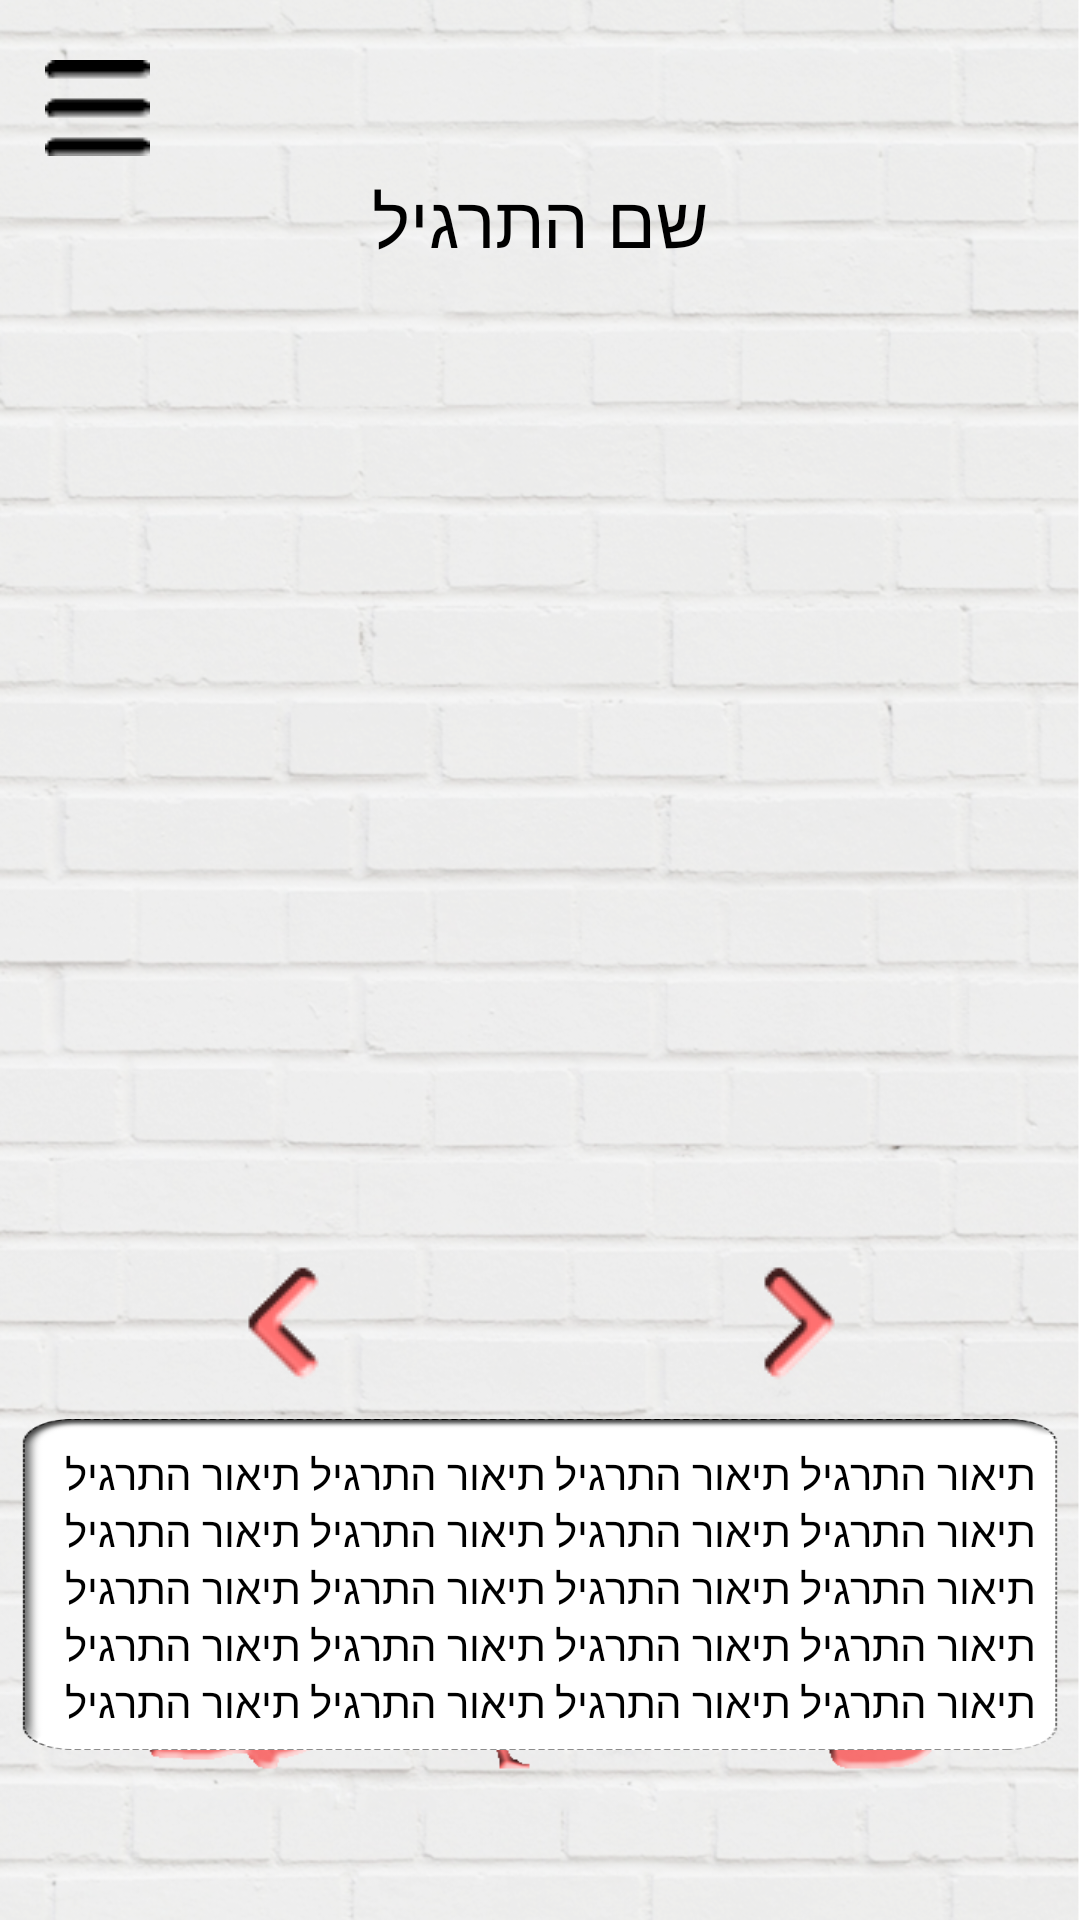

Android layout source for this screen:
<!-- AndroidManifest.xml: application theme AppTheme -->
<!-- res/layout/exercise_activity.xml -->
<?xml version="1.0" encoding="utf-8"?>
<RelativeLayout xmlns:android="http://schemas.android.com/apk/res/android"
    android:layout_width="match_parent"
    android:layout_height="match_parent"
    android:orientation="vertical"
    android:background="@drawable/background" >
    <ImageButton android:id="@+id/btn_menu"
       android:layout_width="wrap_content"
       android:layout_height="wrap_content"
       android:layout_alignParentTop="true"
       android:layout_marginTop="20dp"
       android:layout_marginLeft="15dp"
       android:layout_marginRight="20dp"
       android:text="@string/menu"
       android:src="@drawable/menu_btn"
       android:background="@null"
       android:contentDescription="@string/menu"
       android:onClick="showPopup" />   
    <RelativeLayout android:id="@+id/relative_layout_exercise"
        android:layout_width="wrap_content"
    	android:layout_height="wrap_content"
    	android:orientation="vertical"
    	android:layout_below="@id/btn_menu"
    	android:layout_centerHorizontal="true" >
	    <TextView android:id="@+id/text_view_name"
	        android:layout_width="wrap_content"
	        android:layout_height="wrap_content"
	        android:text="@string/exercise_name"
	        android:layout_marginTop="5dp"
	        android:layout_centerHorizontal="true"
	        android:textColor="@color/black"
	        android:textSize="24sp" />
	    <ImageView android:id="@+id/image_view_exercise"
	        android:layout_width="290dp"
	        android:layout_height="290dp"
	        android:layout_marginTop="30dp"
	        android:layout_centerHorizontal="true"
	        android:layout_below="@id/text_view_name"
	        android:contentDescription="@string/exercise_name" />
	    <RelativeLayout android:id="@+id/relative_layout_buttons"
			android:layout_width="wrap_content"
    		android:layout_height="wrap_content"
    		android:layout_centerHorizontal="true"	            
		    android:layout_below="@id/image_view_exercise" >
	    	<ImageButton android:id="@+id/btn_exercise_back"
		        android:layout_width="wrap_content"
		        android:layout_height="wrap_content"
		        android:layout_marginTop="10dp"
		        android:layout_alignParentRight="true"
		        android:layout_marginRight="80dp"
		        android:src="@drawable/btn_exercise_back"
		        android:background="@null"
		        android:contentDescription="@string/exercise_back" />
		   	<ImageButton android:id="@+id/btn_exercise_next"
		        android:layout_width="wrap_content"
		        android:layout_height="wrap_content"
		        android:layout_alignParentLeft="true"
		        android:layout_marginLeft="80dp"
		        android:layout_alignTop="@id/btn_exercise_back"
		        android:src="@drawable/btn_exercise_next"
		        android:background="@null"
		        android:contentDescription="@string/exercise_next" />
	   	</RelativeLayout>
        <RelativeLayout android:id="@+id/relative_layout_exercise_desc"
	        android:layout_width="350dp"
	    	android:layout_height="113dp"
	    	android:layout_marginTop="10dp"
	    	android:layout_below="@id/relative_layout_buttons"
	    	android:layout_centerHorizontal="true"
	    	android:background="@drawable/exercise_background">
		    <TextView android:id="@+id/text_view_description"
		        android:layout_width="330dp"
		        android:layout_height="wrap_content"
		        android:layout_marginTop="10dp"
		        android:layout_centerHorizontal="true"
		        android:text="@string/exercise_description"
		        android:textColor="@color/black"
		        android:textSize="14sp" />
		    </RelativeLayout>
	</RelativeLayout>
</RelativeLayout>
<!-- resources referenced by this layout -->
<resources>
  <!-- drawable background: png bitmap (drawable, 733832 bytes) -->
  <!-- drawable btn_exercise_back: png bitmap (drawable, 1254 bytes) -->
  <!-- drawable btn_exercise_next: png bitmap (drawable, 1231 bytes) -->
  <!-- drawable exercise_background: png bitmap (drawable, 7146 bytes) -->
  <!-- drawable menu_btn: png bitmap (drawable, 544 bytes) -->
  <string name="exercise_back">אחורה</string>
  <string name="exercise_description">תיאור התרגיל תיאור התרגיל תיאור התרגיל תיאור התרגיל תיאור התרגיל תיאור התרגיל תיאור התרגיל תיאור התרגיל תיאור התרגיל תיאור התרגיל תיאור התרגיל תיאור התרגיל תיאור התרגיל תיאור התרגיל תיאור התרגיל תיאור התרגיל תיאור התרגיל תיאור התרגיל תיאור התרגיל תיאור התרגיל</string>
  <string name="exercise_name">שם התרגיל</string>
  <string name="exercise_next">קדימה</string>
  <string name="menu">תפריט</string>
  <style name="AppTheme" parent="AppBaseTheme">
  	    <item name="android:windowNoTitle">true</item>
      </style>
  <style name="AppBaseTheme" parent="android:Theme">
          
      </style>
  <!-- not gathered from this repository: default colours our renderer supplied (Android Studio template values) -->
  <color name="black">#FF000000</color>
</resources>
